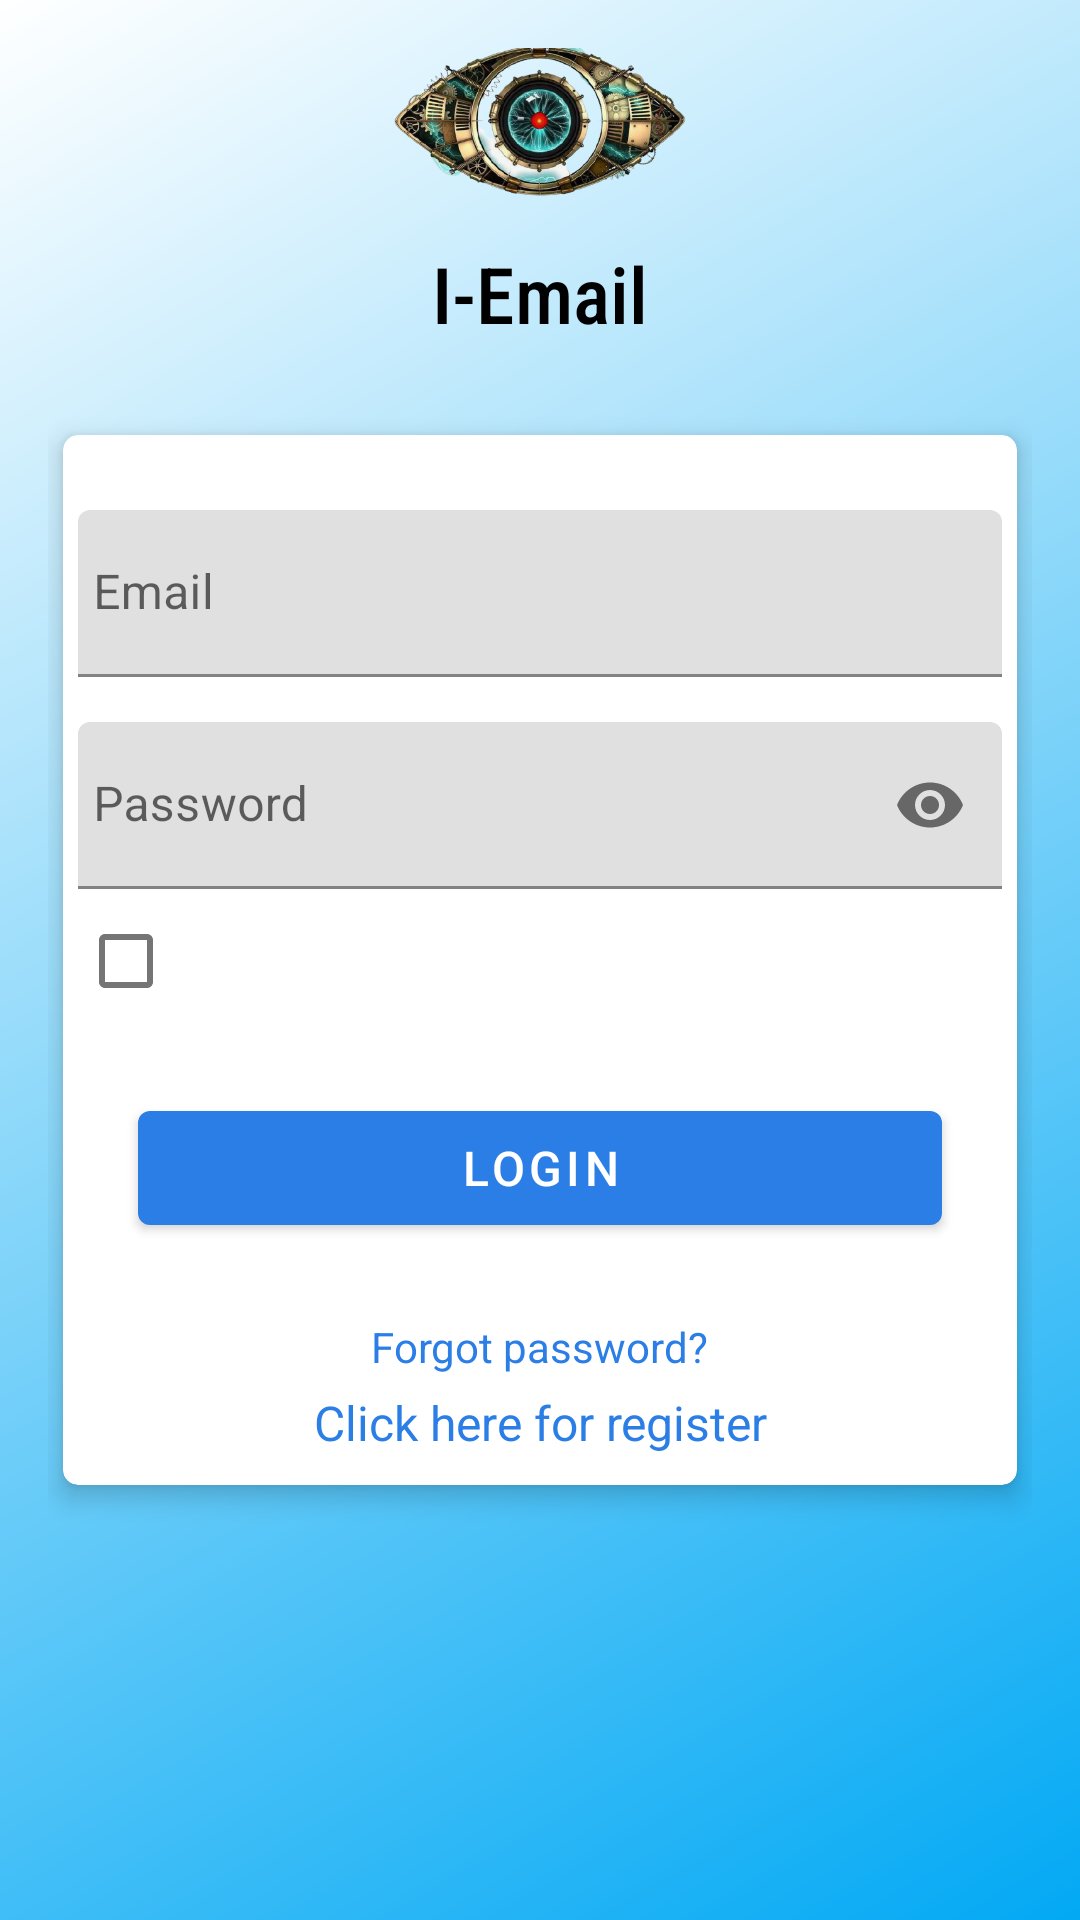

This screen was rendered from an Android layout file. Write that file and the resources it references.
<!-- AndroidManifest.xml: activity theme SplashTheme -->
<!-- res/layout/activity_main.xml -->
<?xml version="1.0" encoding="utf-8"?>
<RelativeLayout
    xmlns:android="http://schemas.android.com/apk/res/android"
    xmlns:tools="http://schemas.android.com/tools"
    xmlns:app="http://schemas.android.com/apk/res-auto"
    android:layout_width="match_parent"
    android:layout_height="match_parent"
    android:gravity="center"
    android:padding="16dp"
    tools:context=".MainActivity">


    <androidx.cardview.widget.CardView
        android:layout_width="match_parent"
        android:layout_height="350dp"
        android:layout_margin="5dp"
        android:padding="10dp"
        app:cardCornerRadius="5dp"
        app:cardElevation="5dp">

        <LinearLayout
            android:layout_width="match_parent"
            android:layout_height="wrap_content"
            android:layout_gravity="center"
            android:layout_margin="5dp"
            android:orientation="vertical">

            <com.google.android.material.textfield.TextInputLayout
                android:id="@+id/emailError"
                android:layout_width="match_parent"
                android:layout_height="wrap_content"
                android:layout_marginTop="5dp">

                <com.google.android.material.textfield.TextInputEditText
                    android:id="@+id/email"
                    android:layout_width="match_parent"
                    android:layout_height="wrap_content"
                    android:layout_marginTop="10dp"
                    android:hint="@string/prompt_email"
                    android:inputType="textEmailAddress"
                    android:maxLines="1"
                    android:paddingStart="5dp"
                    android:singleLine="true"
                    android:paddingLeft="5dp" />
            </com.google.android.material.textfield.TextInputLayout>

            <com.google.android.material.textfield.TextInputLayout
                android:id="@+id/passError"
                android:layout_width="match_parent"
                android:layout_height="wrap_content"
                android:layout_marginTop="5dp"
                app:passwordToggleEnabled="true">

                <com.google.android.material.textfield.TextInputEditText
                    android:id="@+id/password"
                    android:layout_width="match_parent"
                    android:layout_height="wrap_content"
                    android:layout_marginTop="10dp"
                    android:hint="@string/prompt_password"
                    android:inputType="textPassword"
                    android:maxLines="1"
                    android:paddingStart="5dp"
                    android:singleLine="true"
                    android:paddingLeft="5dp" />
            </com.google.android.material.textfield.TextInputLayout>
            <LinearLayout
                android:layout_width="wrap_content"
                android:layout_height="wrap_content"
                android:orientation="horizontal">
            <CheckBox
                android:id="@+id/saveLoginCheckBox"
                android:layout_width="fill_parent"
                android:layout_height="wrap_content"
                android:layout_alignParentLeft="true"
                android:layout_below="@+id/editTextPassword"
                android:text="Save Login"
                android:textColor="#FFF" />
            </LinearLayout>

            <Button
                android:id="@+id/login"
                android:layout_width="match_parent"
                android:layout_height="50dp"
                android:layout_margin="20dp"
                android:text="@string/login"
                android:textColor="@android:color/white"
                android:textSize="16sp" />

            <TextView
                android:id="@+id/textView2"
                android:layout_width="wrap_content"
                android:layout_height="wrap_content"
                android:layout_weight="1"
                android:layout_gravity="center"
                android:layout_marginTop="5dp"
                android:text="Forgot password?"
                android:textColor="@color/colorPrimary"
                android:onClick="resetPassword"/>

            <TextView
                android:id="@+id/register"
                android:layout_width="match_parent"
                android:layout_height="wrap_content"
                android:layout_marginTop="5dp"
                android:gravity="center"
                android:text="@string/create_new"
                android:textColor="@color/colorPrimary"
                android:textSize="16sp" />

        </LinearLayout>
    </androidx.cardview.widget.CardView>

    <ImageView
        android:id="@+id/profile"
        android:layout_width="200dp"
        android:layout_height="100dp"
        android:layout_centerHorizontal="true"
        android:layout_marginTop="-150dp"
        android:padding="15dp"
        android:src="@drawable/iemail"/>
    <TextView
        style="@android:style/Widget.DeviceDefault.Light.TextView"
        android:layout_width="match_parent"
        android:layout_height="wrap_content"
        android:layout_gravity="center"
        android:layout_marginTop="-60dp"
        android:fontFamily="sans-serif-condensed-medium"
        android:text="I-Email"
        android:textAlignment="center"
        android:textColor="@color/black"
        android:textSize="26dp" />
</RelativeLayout>
<!-- resources referenced by this layout -->
<resources>
  <color name="black">#FF000000</color>
  <color name="colorPrimary">#2a7ee6</color>
  <!-- drawable iemail: png bitmap (drawable, 219086 bytes) -->
  <string name="create_new">Click here for register</string>
  <string name="login">Login</string>
  <string name="prompt_email">Email</string>
  <string name="prompt_password">Password</string>
  <style name="SplashTheme" parent="Theme.MaterialComponents.Light.NoActionBar">
          <item name="android:windowBackground">@drawable/splash_background</item>
          <item name="colorPrimary">@color/colorPrimary</item>
          <item name="colorPrimaryDark">@color/blue</item>
          <item name="colorAccent">@color/colorAccent</item>
          <item name="colorOnBackground">@color/colorAccent</item>
      </style>
  <!-- drawable splash_background (drawable) -->
  <?xml version="1.0" encoding="utf-8"?>
  <layer-list xmlns:android="http://schemas.android.com/apk/res/android">
      <item
          android:drawable="@drawable/bg_gredient"/>
      <item>
          <bitmap android:gravity="center"
              android:src="@drawable/logo2"/>
      </item>
  
  </layer-list>
  <color name="blue">#03A9F4</color>
  <color name="colorAccent">#ffff8800</color>
  <!-- drawable bg_gredient (drawable) -->
  <?xml version="1.0" encoding="utf-8"?>
  <shape xmlns:android="http://schemas.android.com/apk/res/android" android:shape="rectangle">
      <gradient
          android:type="linear"
          android:angle="135"
          android:startColor="@color/blue"
          android:endColor="@color/white" />
  
  </shape>
  <!-- drawable logo2: png bitmap (drawable-v24, 5168 bytes) -->
  <color name="white">#FFFFFFFF</color>
</resources>
